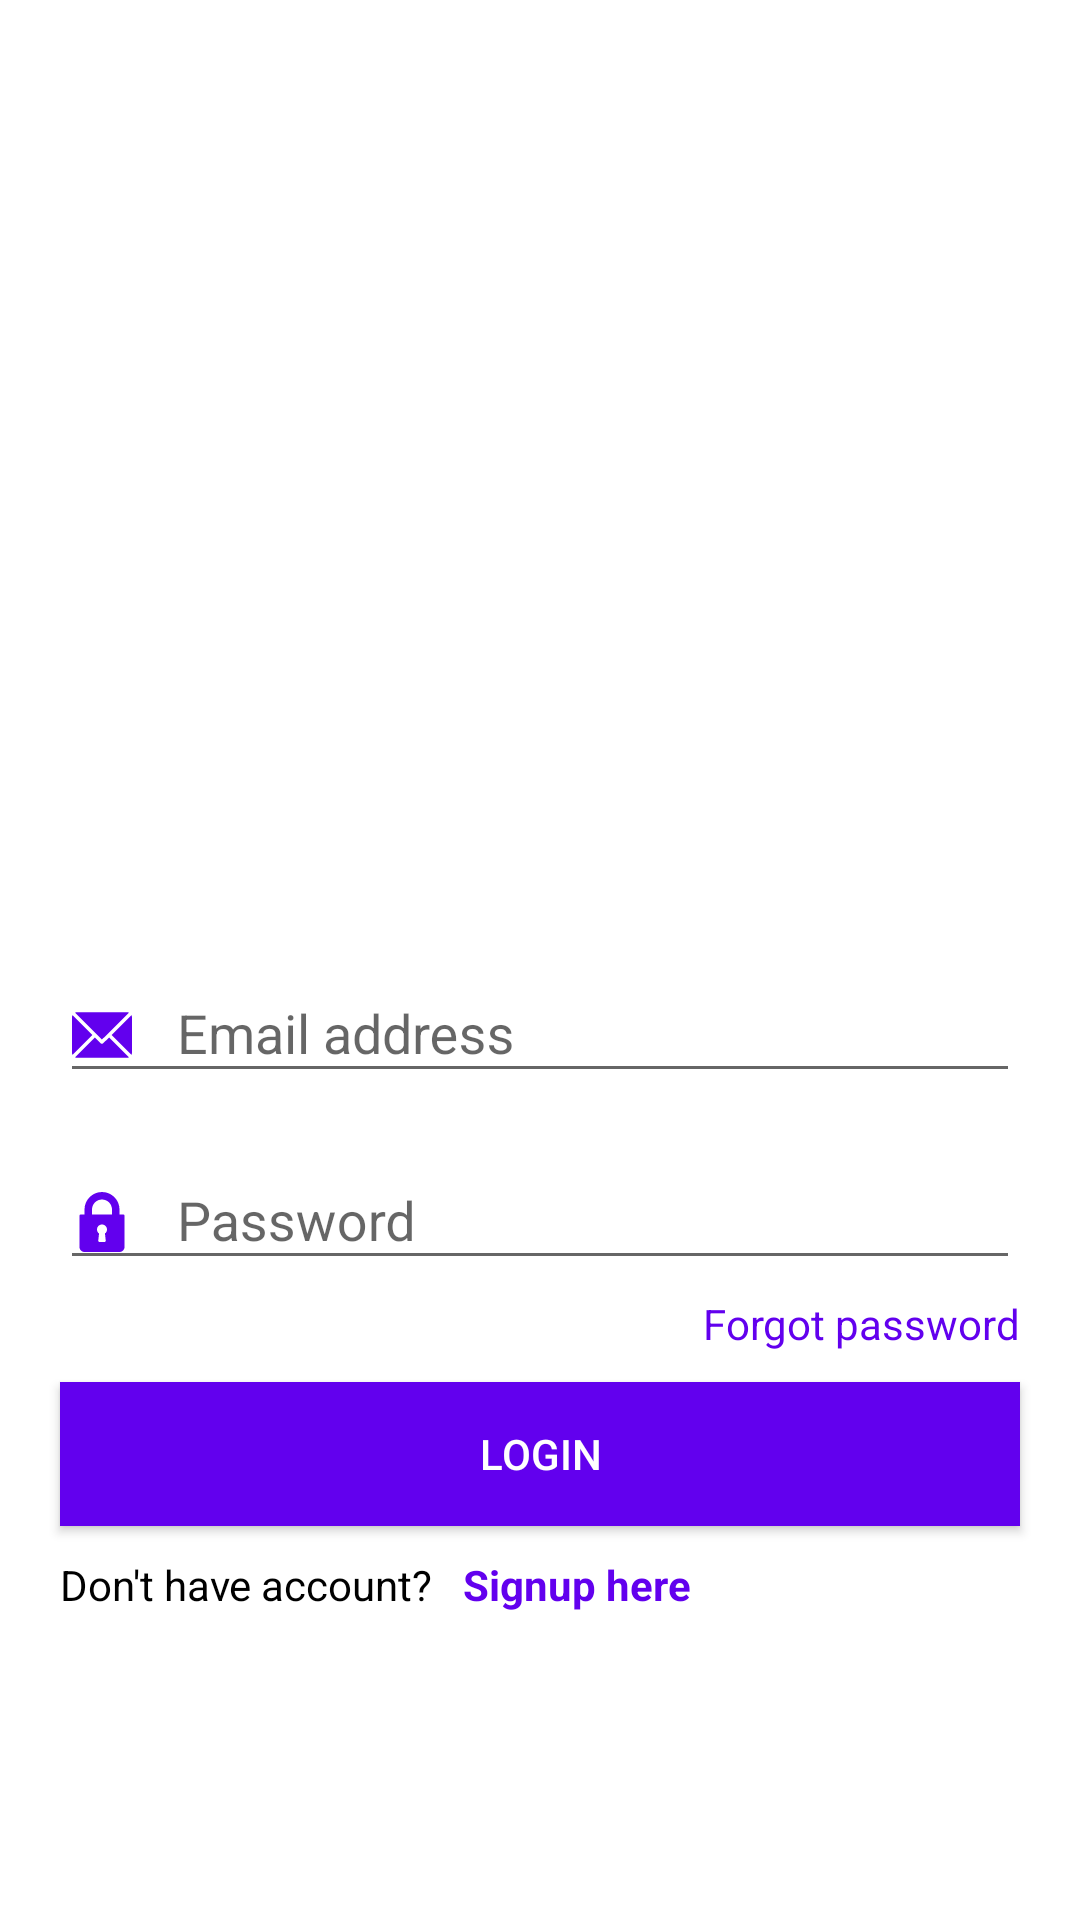

Write the Android layout XML for this screen, with the resource values it uses.
<!-- AndroidManifest.xml: application theme AppTheme -->
<!-- res/layout/activity_login.xml -->
<?xml version="1.0" encoding="utf-8"?>
<RelativeLayout xmlns:android="http://schemas.android.com/apk/res/android"
    xmlns:tools="http://schemas.android.com/tools"
    android:layout_width="match_parent"
    android:layout_height="match_parent"
    android:orientation="vertical"
    tools:context=".LoginActivity"
    android:background="@color/white">

    <LinearLayout
        android:id="@+id/ll_login"
        android:layout_width="match_parent"
        android:layout_height="wrap_content"
        android:layout_centerInParent="true"
        android:orientation="vertical">

        <ImageView
            android:layout_width="match_parent"
            android:layout_height="@dimen/margin200"
            android:src="@drawable/logo"
            android:layout_above="@id/ll_login"
            android:scaleType="fitXY"
            />

        <com.google.android.material.textfield.TextInputLayout
            android:layout_marginTop="@dimen/margin10"
            android:layout_marginLeft="@dimen/margin20"
            android:layout_marginRight="@dimen/margin20"
            android:layout_width="match_parent"
            android:layout_height="wrap_content"
            android:hint="@string/email_address">

            <com.google.android.material.textfield.TextInputEditText
                android:id="@+id/et_email"
                android:layout_width="match_parent"
                android:layout_height="wrap_content"
                android:drawableLeft="@drawable/ic_mail"
                android:drawablePadding="@dimen/margin15"
                android:imeOptions="actionNext"
                android:inputType="textEmailAddress" />

        </com.google.android.material.textfield.TextInputLayout>


        <com.google.android.material.textfield.TextInputLayout
            android:layout_marginTop="@dimen/margin10"
            android:layout_marginLeft="@dimen/margin20"
            android:layout_marginRight="@dimen/margin20"
            android:layout_width="match_parent"
            android:layout_height="wrap_content"
            android:hint="@string/password">

            <com.google.android.material.textfield.TextInputEditText
                android:id="@+id/et_password"
                android:layout_width="match_parent"
                android:layout_height="wrap_content"
                android:layout_marginTop="@dimen/margin15"
                android:drawableLeft="@drawable/ic_password"
                android:drawablePadding="@dimen/margin15"
                android:imeOptions="actionDone"
                android:inputType="textPassword" />
        </com.google.android.material.textfield.TextInputLayout>

        <TextView
            android:layout_marginTop="@dimen/margin5"
            android:layout_marginLeft="@dimen/margin20"
            android:layout_marginRight="@dimen/margin20"
            android:id="@+id/tv_forgot_password"
            android:layout_width="wrap_content"
            android:layout_height="wrap_content"
            android:layout_gravity="right"
            android:text="@string/forgot_password"
            android:textColor="@color/colorPrimary" />

        <androidx.appcompat.widget.AppCompatButton
            android:layout_marginLeft="@dimen/margin20"
            android:layout_marginRight="@dimen/margin20"
            android:id="@+id/btn_login"
            android:layout_width="match_parent"
            android:layout_height="wrap_content"
            android:layout_marginTop="@dimen/margin10"
            android:background="@color/colorPrimary"
            android:text="@string/login"
            android:textColor="@color/white" />

        <LinearLayout
            android:layout_width="match_parent"
            android:layout_height="wrap_content"
            android:layout_marginTop="@dimen/margin10"
            android:layout_marginLeft="@dimen/margin20"
            android:layout_marginRight="@dimen/margin20"
            android:orientation="horizontal">

            <TextView
                android:layout_width="wrap_content"
                android:layout_height="wrap_content"
                android:text="@string/don_t_have_an_account"
                android:textColor="@color/black" />

            <TextView
                android:layout_width="wrap_content"
                android:layout_height="wrap_content"
                android:layout_marginLeft="@dimen/margin10"
                android:text="@string/signup_here"
                android:textColor="@color/colorPrimary"
                android:textStyle="bold" />

        </LinearLayout>
    </LinearLayout>

  
</RelativeLayout>
<!-- resources referenced by this layout -->
<resources>
  <color name="black">#000000</color>
  <color name="colorPrimary">#6200EE</color>
  <color name="white">#FFFFFF</color>
  <dimen name="margin1">1dp</dimen>
  <dimen name="margin10">10dp</dimen>
  <dimen name="margin15">15dp</dimen>
  <dimen name="margin20">20dp</dimen>
  <dimen name="margin200">200dp</dimen>
  <dimen name="margin5">5dp</dimen>
  <!-- drawable ic_mail (drawable) -->
  <vector android:height="20dp" android:viewportHeight="512"
      android:viewportWidth="512" android:width="20dp" xmlns:android="http://schemas.android.com/apk/res/android">
      <path android:fillColor="@color/colorPrimary" android:pathData="M467,61H45c-6.927,0 -13.412,1.703 -19.279,4.51L255,294.789l51.389,-49.387c0,0 0.004,-0.005 0.005,-0.007c0.001,-0.002 0.005,-0.004 0.005,-0.004L486.286,65.514C480.418,62.705 473.929,61 467,61z"/>
      <path android:fillColor="@color/colorPrimary" android:pathData="M507.496,86.728L338.213,256.002L507.49,425.279c2.807,-5.867 4.51,-12.352 4.51,-19.279V106C512,99.077 510.301,92.593 507.496,86.728z"/>
      <path android:fillColor="@color/colorPrimary" android:pathData="M4.51,86.721C1.703,92.588 0,99.073 0,106v300c0,6.923 1.701,13.409 4.506,19.274L173.789,256L4.51,86.721z"/>
      <path android:fillColor="@color/colorPrimary" android:pathData="M317.002,277.213l-51.396,49.393c-2.93,2.93 -6.768,4.395 -10.605,4.395s-7.676,-1.465 -10.605,-4.395L195,277.211L25.714,446.486C31.582,449.295 38.071,451 45,451h422c6.927,0 13.412,-1.703 19.279,-4.51L317.002,277.213z"/>
  </vector>
  <!-- drawable ic_password (drawable) -->
  <vector android:height="20dp" android:viewportHeight="512"
      android:viewportWidth="512" android:width="20dp" xmlns:android="http://schemas.android.com/apk/res/android">
      <path android:fillColor="@color/colorPrimary" android:pathData="M437.333,192h-32v-42.667C405.333,66.99 338.344,0 256,0S106.667,66.99 106.667,149.333V192h-32C68.771,192 64,196.771 64,202.667v266.667C64,492.865 83.135,512 106.667,512h298.667C428.865,512 448,492.865 448,469.333V202.667C448,196.771 443.229,192 437.333,192zM287.938,414.823c0.333,3.01 -0.635,6.031 -2.656,8.292c-2.021,2.26 -4.917,3.552 -7.948,3.552h-42.667c-3.031,0 -5.927,-1.292 -7.948,-3.552c-2.021,-2.26 -2.99,-5.281 -2.656,-8.292l6.729,-60.51c-10.927,-7.948 -17.458,-20.521 -17.458,-34.313c0,-23.531 19.135,-42.667 42.667,-42.667s42.667,19.135 42.667,42.667c0,13.792 -6.531,26.365 -17.458,34.313L287.938,414.823zM341.333,192H170.667v-42.667C170.667,102.281 208.948,64 256,64s85.333,38.281 85.333,85.333V192z"/>
  </vector>
  <string name="don_t_have_an_account">Don\'t have account?</string>
  <string name="email_address">Email address</string>
  <string name="forgot_password">Forgot password</string>
  <string name="login">Login</string>
  <string name="password">Password</string>
  <string name="signup_here">Signup here</string>
  <style name="AppTheme" parent="Theme.AppCompat.Light.NoActionBar">
          
          <item name="colorPrimary">@color/colorPrimary</item>
          <item name="colorPrimaryDark">@color/colorPrimaryDark</item>
          <item name="colorAccent">@color/colorAccent</item>
      </style>
  <color name="colorPrimaryDark">#3700B3</color>
  <color name="colorAccent">#03DAC5</color>
</resources>
